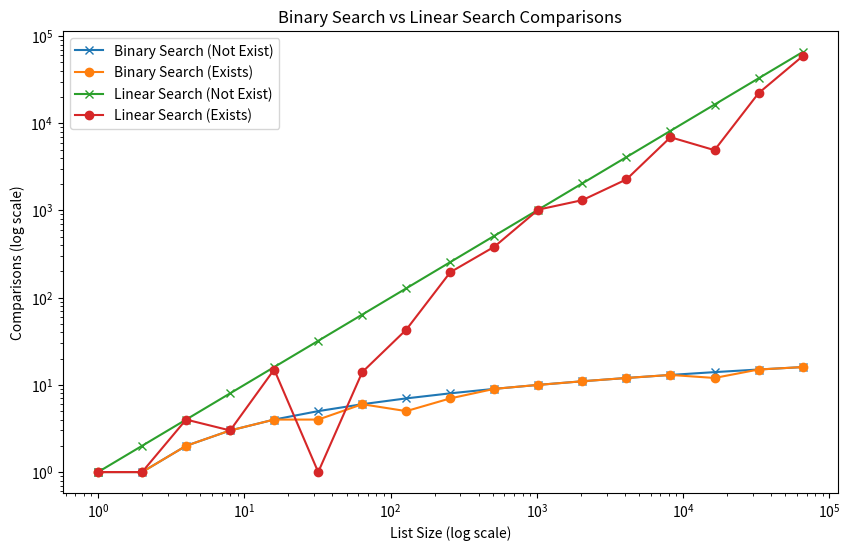

Generate this figure with matplotlib:
import random
import matplotlib.pyplot as plt




def binary_search(v, L):
    comparisons = 0
    low, high = 0, len(L) - 1
    while low <= high:
        index = (low+high)//2
        comparisons = comparisons + 1
        if L[index] == v:
            return index, comparisons
        elif L[index] < v:
            low = index + 1
        else:
            high = index - 1
    return -1, comparisons



def linear_search(v, L):
    comparisons = 0
    for index in range(len(L)):
        comparisons = comparisons + 1
        if L[index] == v:
            return index, comparisons
    return -1, comparisons # not found


list_sizes = [1, 2, 4, 8, 16, 32, 64, 128, 256,
              512, 1024, 2048, 4096, 8192,
              16384, 32768, 65536]


results = []



for size in list_sizes:
    some_list = list(range(size))

    # ---- Binary Search ----
    # Case 1: Target exists (random)
    target = random.choice(some_list) if some_list else -1
    _, comp_exist_b = binary_search(target, some_list)

    # Case 2: Target does not exist (-1 never in list)
    _, comp_not_b = binary_search(-1, some_list)

    # ---- Linear Search ----
    random.shuffle(some_list)  # randomize order
    # Case 1: Target exists (random)
    target = random.choice(some_list) if some_list else -1
    _, comp_exist_l = linear_search(target, some_list)

    # Case 2: Target does not exist (-1 never in list)
    _, comp_not_l = linear_search(-1, some_list) # _, means ignore first value

    results.append([size, comp_not_b, comp_exist_b, comp_not_l, comp_exist_l])

print(f"{'List Size':>8} | {'Bin Not Exist':>12} | {'Bin Exist':>9} | {'Lin Not Exist':>13} | {'Lin Exist':>9}")
print("-" * 65)
for row in results:
    print(f"{row[0]:>8} | {row[1]:>12} | {row[2]:>9} | {row[3]:>13} | {row[4]:>9} |")
    
    
    
    
sizes = [r[0] for r in results]
bin_not = [r[1] for r in results]
bin_yes = [r[2] for r in results]
lin_not = [r[3] for r in results]
lin_yes = [r[4] for r in results]

plt.figure(figsize=(10,6))
plt.plot(sizes, bin_not, label="Binary Search (Not Exist)", marker="x")
plt.plot(sizes, bin_yes, label="Binary Search (Exists)", marker="o")
plt.plot(sizes, lin_not, label="Linear Search (Not Exist)", marker="x")
plt.plot(sizes, lin_yes, label="Linear Search (Exists)", marker="o")
plt.xscale("log")
plt.yscale("log")
plt.xlabel("List Size (log scale)")
plt.ylabel("Comparisons (log scale)")
plt.title("Binary Search vs Linear Search Comparisons")
plt.legend()
plt.show()